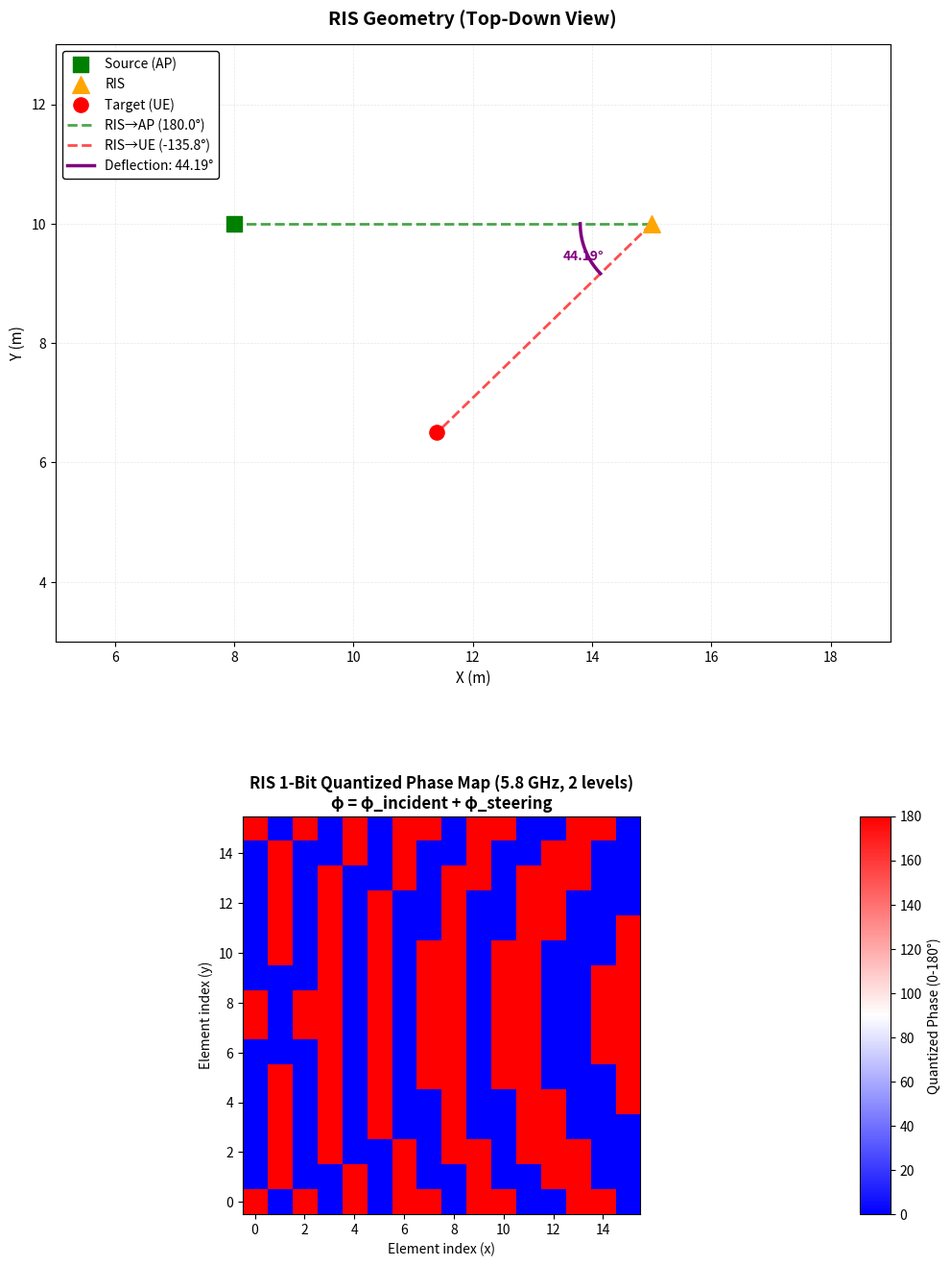

This chart was generated by the following Python code:
import numpy as np
import matplotlib.pyplot as plt
import math

# ===========================================================
# 5.8 GHz 1-Bit RIS Phase Pattern — Deflection Angle Version
# (from actual 3D node positions: AP, RIS, UE)
# Explicit decomposition: φ = φ_incident + φ_steering
# ===========================================================

# --- Physical constants
c = 299_792_458.0
f = 5.8e9
wavelength = c / f
k = 2 * np.pi / wavelength
d = 0.5 * wavelength   # half-wavelength element spacing (≈25.9 mm)

# --- RIS geometry
N = 16                               # 16×16 array (can change)
X, Y = np.meshgrid(np.arange(N), np.arange(N))

# --- Visualization and export flags
plot_components = False              # Set to True to generate component heatmaps (incident + steering)
export_csv = False                   # Set to True to export phase matrices to CSV files

# ===========================================================
# Define 3D coordinates of the nodes (meters)
# ===========================================================
# Example setup: AP→RIS = 7 m along x-axis; RIS→UE arbitrary in 3D
source = np.array([8.0, 10.0, 0.5])    # Source position (height 0.5 m above RIS)
ris_center = np.array([15.0, 10.0, 0.0])  # RIS center (reference)
target = np.array([11.4, 6.5, 0.0])       # Target position (UE)

# Source height above RIS plane (for spherical wave model)
r_src = source[2] - ris_center[2]

# ===========================================================
# Compute per-element coordinates using linspace normalization
# (matching HTML's coordinate generation)
# ===========================================================
lim_x = (N - 1) / 2 * d
lim_y = (N - 1) / 2 * d

# Create coordinate grid using linspace-style normalization
X_idx = np.arange(N)
Y_idx = np.arange(N)
X_grid, Y_grid = np.meshgrid(X_idx, Y_idx)

# Compute relative element positions (normalized)
x_rel = -lim_x + (X_grid / (N - 1)) * (2 * lim_x)
y_rel = -lim_y + (Y_grid / (N - 1)) * (2 * lim_y)
z_rel = np.zeros_like(x_rel)

# ===========================================================
# Compute deflection angle from geometry
# ===========================================================

# Calculate direction vectors in 3D
to_target = target - ris_center
to_target_norm = to_target / np.linalg.norm(to_target)

from_source = ris_center - source
from_source_norm = from_source / np.linalg.norm(from_source)

# Extract 2D components (XY plane only)
vec_in_2d = from_source_norm[:2]
vec_out_2d = to_target_norm[:2]
len_in = np.linalg.norm(vec_in_2d)
len_out = np.linalg.norm(vec_out_2d)

# Calculate deflection angle (angle between incident and reflected directions)
if len_in > 1e-6 and len_out > 1e-6:
    norm_in_2d = vec_in_2d / len_in
    norm_out_2d = vec_out_2d / len_out
    dot_product = np.clip(np.dot(norm_in_2d, norm_out_2d), -1, 1)
    deflection_angle_rad = np.arccos(dot_product)
else:
    deflection_angle_rad = np.pi / 2

# Calculate incident angle (from source direction)
theta_in_rad = np.arctan2(norm_in_2d[1], norm_in_2d[0])

# Calculate reflected angle (from target direction)
theta_out_rad = np.arctan2(norm_out_2d[1], norm_out_2d[0])

# Steering angle (derived from deflection)
theta_rcv_rad = deflection_angle_rad

print(f"Deflection angle: {np.degrees(deflection_angle_rad):.2f}°")
print(f"Incident angle (theta_in): {np.degrees(theta_in_rad):.2f}°")
print(f"Reflected angle (theta_out): {np.degrees(theta_out_rad):.2f}°")
print(f"Steering angle (theta_rcv = deflection): {np.degrees(theta_rcv_rad):.2f}°")

# ===========================================================
# Phase computation using DEFLECTION ANGLE DECOMPOSITION
# ===========================================================
# φ(i,j) = φ_incident(i,j) + φ_steering(i,j)
# where:
#   φ_incident = k·√(x_i² + y_i² + r_src²)  [spherical wavefront compensation]
#   φ_steering = -k·x_i·sin(θ_rcv)          [linear array steering to deflection angle]
# ===========================================================

phase_incident_rad = np.zeros_like(x_rel)
phase_steering_rad = np.zeros_like(x_rel)
phase_rad = np.zeros_like(x_rel)

for i in range(N):
    for j in range(N):
        # Element position relative to RIS center
        x_i = x_rel[i, j]
        y_i = y_rel[i, j]

        # Component 1: Incident spherical wavefront compensation
        # Accounts for phase advance due to spherical wave from source
        r_source_dist = np.sqrt(x_i**2 + y_i**2 + r_src**2)
        phase_incident_rad[i, j] = k * r_source_dist

        # Component 2: Steering phase (linear gradient from deflection angle)
        # Creates phase ramp to point reflected beam toward deflection direction
        phase_steering_rad[i, j] = -k * x_i * np.sin(theta_rcv_rad)

        # Total phase: superposition of incident and steering
        phase_rad[i, j] = (phase_incident_rad[i, j] + phase_steering_rad[i, j]) % (2 * np.pi)

# Ensure phase is in [0, 2π] range
phase_rad = np.where(phase_rad < 0, phase_rad + 2 * np.pi, phase_rad)

# ===========================================================
# N-bit quantization: quantize phase to discrete levels
# ===========================================================
n_bit = 1  # Number of bits (default: 1-bit, alternatives: 2, 3, 4, ...)
num_levels = 2 ** n_bit
phase_deg = np.degrees(phase_rad)

# Quantize phase to n-bit levels
phase_quant_deg = np.round((phase_deg / 360.0) * (num_levels - 1)) / (num_levels - 1) * 360.0

# ===========================================================
# Display geometry summary
# ===========================================================
def angle_between(v1, v2):
    v1n, v2n = v1 / np.linalg.norm(v1), v2 / np.linalg.norm(v2)
    return np.degrees(np.arccos(np.clip(np.dot(v1n, v2n), -1, 1)))

vec_in  = source - ris_center
vec_out = target - ris_center
theta_inc = angle_between(vec_in, [1, 0, 0])
theta_ref = angle_between(vec_out, [1, 0, 0])
print(f"Source→RIS distance: {np.linalg.norm(vec_in):.2f} m")
print(f"RIS→Target distance: {np.linalg.norm(vec_out):.2f} m")
print(f"Incident angle:  {theta_inc:.2f}°   Reflected angle: {theta_ref:.2f}°")
print(f"Element spacing: {d*1000:.1f} mm (half-wavelength)")
print(f"Source height (r_src): {r_src:.3f} m")

# ===========================================================
# Pre-compute geometry visualization data (used by both plots)
# ===========================================================
# Extract 2D positions from 3D coordinates
AP = source[:2]
RIS = ris_center[:2]
UE = target[:2]

# Calculate angles for geometry visualization
phi_AP = np.degrees(np.arctan2(AP[1] - RIS[1], AP[0] - RIS[0]))
phi_UE = np.degrees(np.arctan2(UE[1] - RIS[1], UE[0] - RIS[0]))

# Calculate deflection angle
angle_diff = phi_UE - phi_AP
if angle_diff > 180:
    angle_diff -= 360
elif angle_diff < -180:
    angle_diff += 360

abs_diff = abs(angle_diff)
signed_diff = angle_diff
bisector = phi_AP + signed_diff / 2
FoV_full = 60  # Full field of view (degrees)

# Pre-compute visualization elements
arc_radius = 1.2
theta1 = math.radians(phi_AP)
theta2 = math.radians(phi_AP + signed_diff)
theta_vals = np.linspace(theta1, theta2, 200)
xs = RIS[0] + arc_radius * np.cos(theta_vals)
ys = RIS[1] + arc_radius * np.sin(theta_vals)
mid_ang = math.radians(phi_AP + signed_diff / 2)

theta_fill = np.linspace(math.radians(bisector - FoV_full/2),
                         math.radians(bisector + FoV_full/2), 200)
x_fill = [RIS[0]] + list(RIS[0] + 5 * np.cos(theta_fill)) + [RIS[0]]
y_fill = [RIS[1]] + list(RIS[1] + 5 * np.sin(theta_fill)) + [RIS[1]]

# ===========================================================
# Plotting Section 1: Component visualization (if enabled)
# ===========================================================
if plot_components:
    fig = plt.figure(figsize=(14, 16))

    # Grid layout: 3 rows, 2 columns for separate incident/steering/combined heatmaps
    gs = fig.add_gridspec(
        3,
        2,
        height_ratios=[1.5, 1, 1],
        width_ratios=[30, 1.2],
        hspace=0.4,
        wspace=0.1,
        left=0.08,
        right=0.95,
        top=0.95,
        bottom=0.06,
    )

    # Plot 1: Geometry (Top-down view) - full width top
    ax0 = fig.add_subplot(gs[0, :])

    # Scatter plot for nodes
    ax0.scatter(AP[0], AP[1], s=120, color='green', marker='s', label='Source (AP)', zorder=5)
    ax0.scatter(RIS[0], RIS[1], s=160, color='orange', marker='^', label='RIS', zorder=5)
    ax0.scatter(UE[0], UE[1], s=120, color='red', marker='o', label='Target (UE)', zorder=5)

    # Lines from RIS to other nodes
    ax0.plot([RIS[0], AP[0]], [RIS[1], AP[1]], 'g--', lw=2, label=f'RIS→AP ({phi_AP:.1f}°)', alpha=0.7)
    ax0.plot([RIS[0], UE[0]], [RIS[1], UE[1]], 'r--', lw=2, label=f'RIS→UE ({phi_UE:.1f}°)', alpha=0.7)

    # Field of View cone
    for sign in (+1, -1):
        edge_ang = bisector + sign * FoV_full/2
        edge_rad = math.radians(edge_ang)
        ax0.plot([RIS[0], RIS[0] + 5 * math.cos(edge_rad)],
                 [RIS[1], RIS[1] + 5 * math.sin(edge_rad)],
                 color='gray', ls=':', lw=1.5, alpha=0.5)

    ax0.fill(x_fill, y_fill, color='gray', alpha=0.08, label=f'FoV ±{FoV_full/2}°')

    # Arc showing deflection angle
    ax0.plot(xs, ys, color='purple', lw=2.5, label=f'Deflection: {abs_diff:.2f}°')
    ax0.text(RIS[0] + 1.6 * math.cos(mid_ang),
             RIS[1] + 1.6 * math.sin(mid_ang),
             f"{abs_diff:.2f}°", color='purple', fontsize=10, fontweight='bold')

    ax0.set_xlim(5, 19)
    ax0.set_ylim(3, 13)
    ax0.set_aspect('equal')
    ax0.grid(True, alpha=0.3, linestyle='--', linewidth=0.5)
    ax0.legend(loc='upper left', fontsize=10, framealpha=0.95, edgecolor='black')
    ax0.set_title('RIS Geometry (Top-Down View)', fontsize=14, fontweight='bold', pad=15)
    ax0.set_xlabel('X (m)', fontsize=11)
    ax0.set_ylabel('Y (m)', fontsize=11)
    ax0.tick_params(labelsize=10)

    # Plot 2: Incident wavefront phase component (spherical compensation)
    ax1 = fig.add_subplot(gs[1, 0])
    phase_incident_deg = np.degrees(phase_incident_rad)
    im1 = ax1.imshow(phase_incident_deg, cmap='viridis', origin='lower')
    ax1.set_title(f'Incident Phase Component: φ_incident = k·√(x² + y² + r_src²)',
                  fontsize=11, fontweight='bold')
    ax1.set_xlabel('Element index (x)', fontsize=10)
    ax1.set_ylabel('Element index (y)', fontsize=10)
    cax1 = fig.add_subplot(gs[1, 1])
    cbar1 = fig.colorbar(im1, cax=cax1)
    cbar1.set_label('Phase (°)')

    # Plot 3: Steering phase component (linear gradient from deflection)
    ax2 = fig.add_subplot(gs[2, 0])
    phase_steering_deg = np.degrees(phase_steering_rad)
    im2 = ax2.imshow(phase_steering_deg, cmap='RdBu_r', origin='lower')
    ax2.set_title(f'Steering Phase Component: φ_steering = -k·x_i·sin(θ_rcv={np.degrees(theta_rcv_rad):.2f}°)',
                  fontsize=11, fontweight='bold')
    ax2.set_xlabel('Element index (x)', fontsize=10)
    ax2.set_ylabel('Element index (y)', fontsize=10)
    cax2 = fig.add_subplot(gs[2, 1])
    cbar2 = fig.colorbar(im2, cax=cax2)
    cbar2.set_label('Phase (°)')

    # Note: Component phases are continuous (0-360°), only combined phase is quantized

    plt.savefig('RIS_phase_pattern_deflection_components.png', dpi=150, bbox_inches='tight')
    print("Saved: RIS_phase_pattern_deflection_components.png")

# ===========================================================
# Plotting Section 2: Combined phase visualization (always generated)
# ===========================================================
fig2 = plt.figure(figsize=(10, 14))
gs2 = fig2.add_gridspec(
    2,
    2,
    height_ratios=[1.5, 1],
    width_ratios=[30, 1.2],
    hspace=0.35,
    wspace=0.08,
    left=0.08,
    right=0.95,
    top=0.95,
    bottom=0.08,
)

# Plot geometry for combined figure
ax_g = fig2.add_subplot(gs2[0, :])
ax_g.scatter(AP[0], AP[1], s=120, color='green', marker='s', label='Source (AP)', zorder=5)
ax_g.scatter(RIS[0], RIS[1], s=160, color='orange', marker='^', label='RIS', zorder=5)
ax_g.scatter(UE[0], UE[1], s=120, color='red', marker='o', label='Target (UE)', zorder=5)
ax_g.plot([RIS[0], AP[0]], [RIS[1], AP[1]], 'g--', lw=2, label=f'RIS→AP ({phi_AP:.1f}°)', alpha=0.7)
ax_g.plot([RIS[0], UE[0]], [RIS[1], UE[1]], 'r--', lw=2, label=f'RIS→UE ({phi_UE:.1f}°)', alpha=0.7)
ax_g.plot(xs, ys, color='purple', lw=2.5, label=f'Deflection: {abs_diff:.2f}°')
ax_g.text(RIS[0] + 1.6 * math.cos(mid_ang), RIS[1] + 1.6 * math.sin(mid_ang),
         f"{abs_diff:.2f}°", color='purple', fontsize=10, fontweight='bold')
ax_g.set_xlim(5, 19)
ax_g.set_ylim(3, 13)
ax_g.set_aspect('equal')
ax_g.grid(True, alpha=0.3, linestyle='--', linewidth=0.5)
ax_g.legend(loc='upper left', fontsize=10, framealpha=0.95, edgecolor='black')
ax_g.set_title('RIS Geometry (Top-Down View)', fontsize=14, fontweight='bold', pad=15)
ax_g.set_xlabel('X (m)', fontsize=11)
ax_g.set_ylabel('Y (m)', fontsize=11)
ax_g.tick_params(labelsize=10)

# Plot combined quantized phase
ax3 = fig2.add_subplot(gs2[1, 0])

# Determine colorbar range based on number of quantization levels
vmax_phase = 360.0 / (2 ** n_bit) * ((2 ** n_bit) - 1)

im3 = ax3.imshow(phase_quant_deg, cmap='bwr', origin='lower', vmin=0, vmax=vmax_phase)
ax3.set_title(f'RIS {n_bit}-Bit Quantized Phase Map (5.8 GHz, {num_levels} levels)\nφ = φ_incident + φ_steering',
              fontsize=12, fontweight='bold')
ax3.set_xlabel('Element index (x)', fontsize=10)
ax3.set_ylabel('Element index (y)', fontsize=10)
cax3 = fig2.add_subplot(gs2[1, 1])
cbar3 = fig2.colorbar(im3, cax=cax3)
cbar3.set_label(f'Quantized Phase (0-{vmax_phase:.0f}°)')

# Save combined figure
plt.savefig('RIS_phase_pattern_deflection.png', dpi=150, bbox_inches='tight')
print("Saved: RIS_phase_pattern_deflection.png")

plt.show()

# ===========================================================
# Save component matrices for ML analysis (optional)
# ===========================================================
if export_csv:
    phase_incident_deg = np.degrees(phase_incident_rad)
    phase_steering_deg = np.degrees(phase_steering_rad)

    np.savetxt('RIS_phase_incident.csv', phase_incident_deg, fmt='%.2f', delimiter=',')
    np.savetxt('RIS_phase_steering.csv', phase_steering_deg, fmt='%.2f', delimiter=',')
    np.savetxt('RIS_phase_continuous.csv', phase_deg, fmt='%.1f', delimiter=',')
    np.savetxt('RIS_phase_quantized_1bit.csv', phase_quant_deg, fmt='%.0f', delimiter=',')

    print("  - RIS_phase_incident.csv (incident component)")
    print("  - RIS_phase_steering.csv (steering component)")
    print("  - RIS_phase_continuous.csv (combined continuous phase)")
    print("  - RIS_phase_quantized_1bit.csv (combined quantized phase)")

print("\nFiles saved:")
if plot_components:
    print("  - RIS_phase_pattern_deflection_components.png (incident + steering components)")
print("  - RIS_phase_pattern_deflection_.png (combined phase heatmap)")
